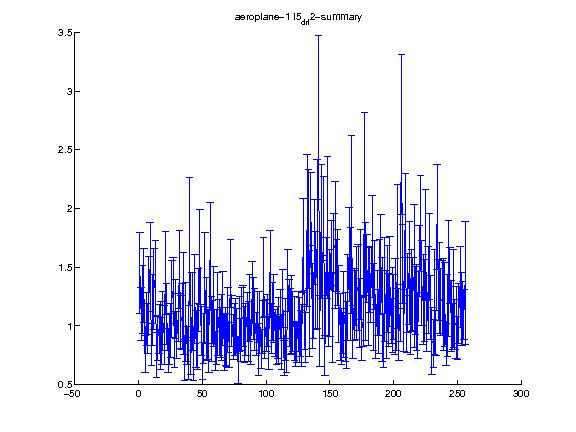

The file beside this chart, header and first rows:
1.000000, 2.000000, 3.000000, 4.000000, 5.000000, 6.000000, 7.000000, 8.000000, 9.000000, 10.000000, 11.000000, 12.000000, 13.000000, 14.000000, 15.000000, 16.000000, 17.000000, 18.000000, 19.000000, 20.000000, 21.000000, 22.000000, 23.000000, 24.000000
1.449, 1.101, 1.224, 1.341, 0.7598, 1.06, 0.981, 1.257, 1.501, 0.8403, 1.134, 1.315, 1.407, 0.7504, 0.8928, 0.9751, 0.9189, 0.8699, 1.041, 0.9227, 1.449, 1.098, 0.7875, 0.8913
0.3428, 0.2221, 0.2918, 0.316, 0.1574, 0.2284, 0.2127, 0.3333, 0.3783, 0.1804, 0.3047, 0.3482, 0.319, 0.1928, 0.1859, 0.2075, 0.2927, 0.2028, 0.2525, 0.2489, 0.3557, 0.2605, 0.1866, 0.217
